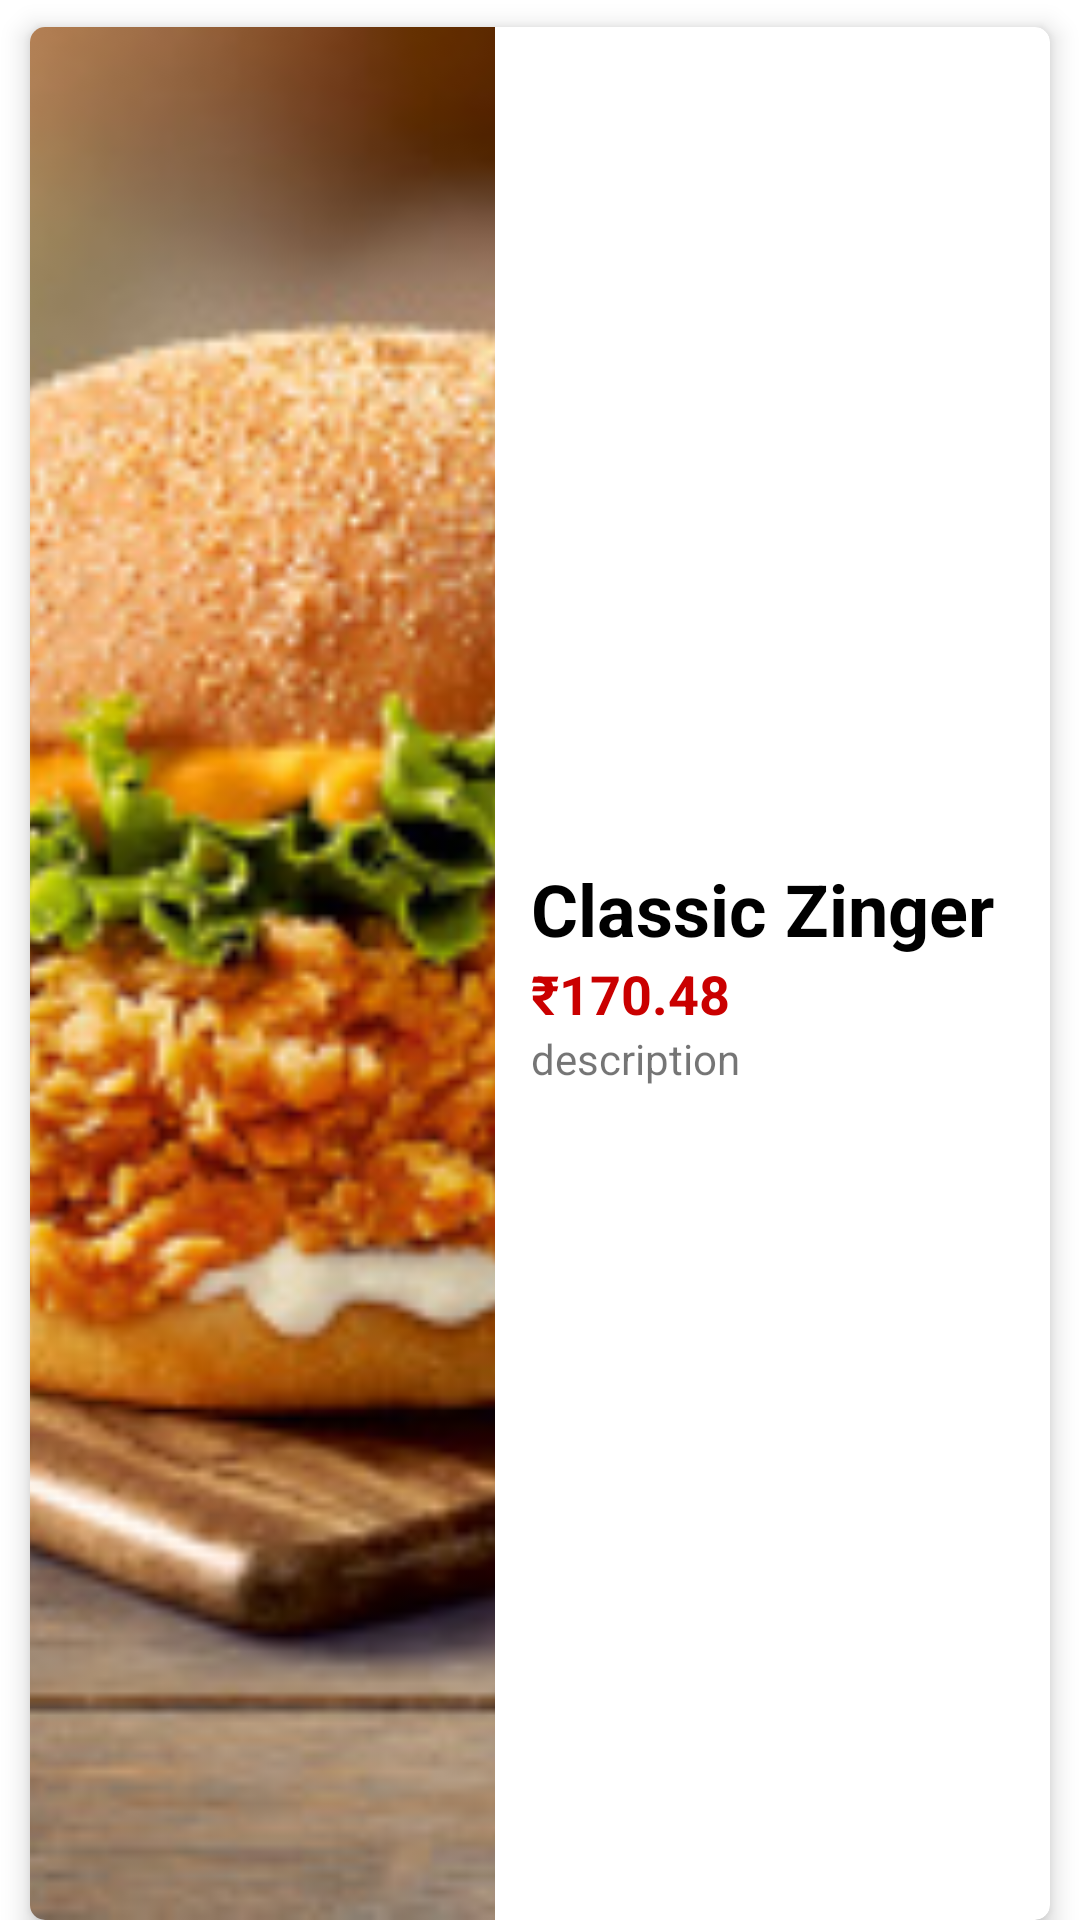

This screen was rendered from an Android layout file. Write that file and the resources it references.
<!-- AndroidManifest.xml: application theme Theme.TOMATO -->
<!-- res/layout/sample_main.xml -->
<?xml version="1.0" encoding="utf-8"?>
<LinearLayout xmlns:android="http://schemas.android.com/apk/res/android"
    xmlns:app="http://schemas.android.com/apk/res-auto"
    android:layout_width="match_parent"
    android:layout_height="144dp"
    android:orientation="vertical">

    <androidx.cardview.widget.CardView
        android:layout_width="match_parent"
        android:layout_height="match_parent"
        android:layout_marginLeft="10dp"
        android:layout_marginTop="9dp"
        android:layout_marginRight="10dp"
        app:cardCornerRadius="5dp"
        app:cardElevation="5dp" >

        <LinearLayout
            android:layout_width="match_parent"
            android:layout_height="match_parent"
            android:orientation="horizontal">

            <ImageView
                android:id="@+id/imageView"
                android:layout_width="wrap_content"
                android:layout_height="match_parent"
                android:layout_weight="1"
                android:scaleType="centerCrop"
                app:srcCompat="@drawable/classiczinger" />

            <LinearLayout
                android:layout_width="match_parent"
                android:layout_height="match_parent"
                android:layout_weight="1"
                android:gravity="center_vertical"
                android:orientation="vertical">

                <TextView
                    android:id="@+id/name"
                    android:layout_width="wrap_content"
                    android:layout_height="wrap_content"
                    android:layout_marginLeft="12dp"
                    android:gravity="center_vertical"
                    android:text="Classic Zinger"
                    android:textColor="@color/black"
                    android:textSize="24sp"
                    android:textStyle="bold" />

                <LinearLayout
                    android:layout_width="match_parent"
                    android:layout_height="wrap_content"
                    android:orientation="horizontal">

                    <TextView
                        android:id="@+id/textView3"
                        android:layout_width="wrap_content"
                        android:layout_height="wrap_content"
                        android:layout_marginLeft="12dp"
                        android:text="₹"
                        android:textColor="@color/red"
                        android:textSize="18sp"
                        android:textStyle="bold" />

                    <TextView
                        android:id="@+id/orderPrice"
                        android:layout_width="wrap_content"
                        android:layout_height="wrap_content"
                        android:text="170.48"
                        android:textColor="@color/red"
                        android:textSize="18sp"
                        android:textStyle="bold" />
                </LinearLayout>

                <TextView
                    android:id="@+id/description"
                    android:layout_width="match_parent"
                    android:layout_height="wrap_content"
                    android:layout_marginLeft="12dp"
                    android:text="description" />

            </LinearLayout>

        </LinearLayout>
    </androidx.cardview.widget.CardView>
</LinearLayout>
<!-- resources referenced by this layout -->
<resources>
  <color name="black">#FF000000</color>
  <color name="red">#CA0000</color>
  <!-- drawable classiczinger: jpg bitmap (drawable, 57987 bytes) -->
  <style name="Theme.TOMATO" parent="Theme.MaterialComponents.DayNight.DarkActionBar">
          
          <item name="colorPrimary">@color/colorPrimary</item>
          <item name="colorPrimaryDark">@color/colorPrimaryDark</item>
          <item name="colorAccent">@color/colorAccent</item>
          
          <item name="colorOnSecondary">@color/black</item>
          
          <item name="android:statusBarColor" tools:targetApi="l">?attr/colorPrimaryVariant</item>
          
      </style>
  <color name="colorPrimary">#f4d300</color>
  <color name="colorPrimaryDark">#D8BB03</color>
  <color name="colorAccent"> #03DAC5</color>
</resources>
